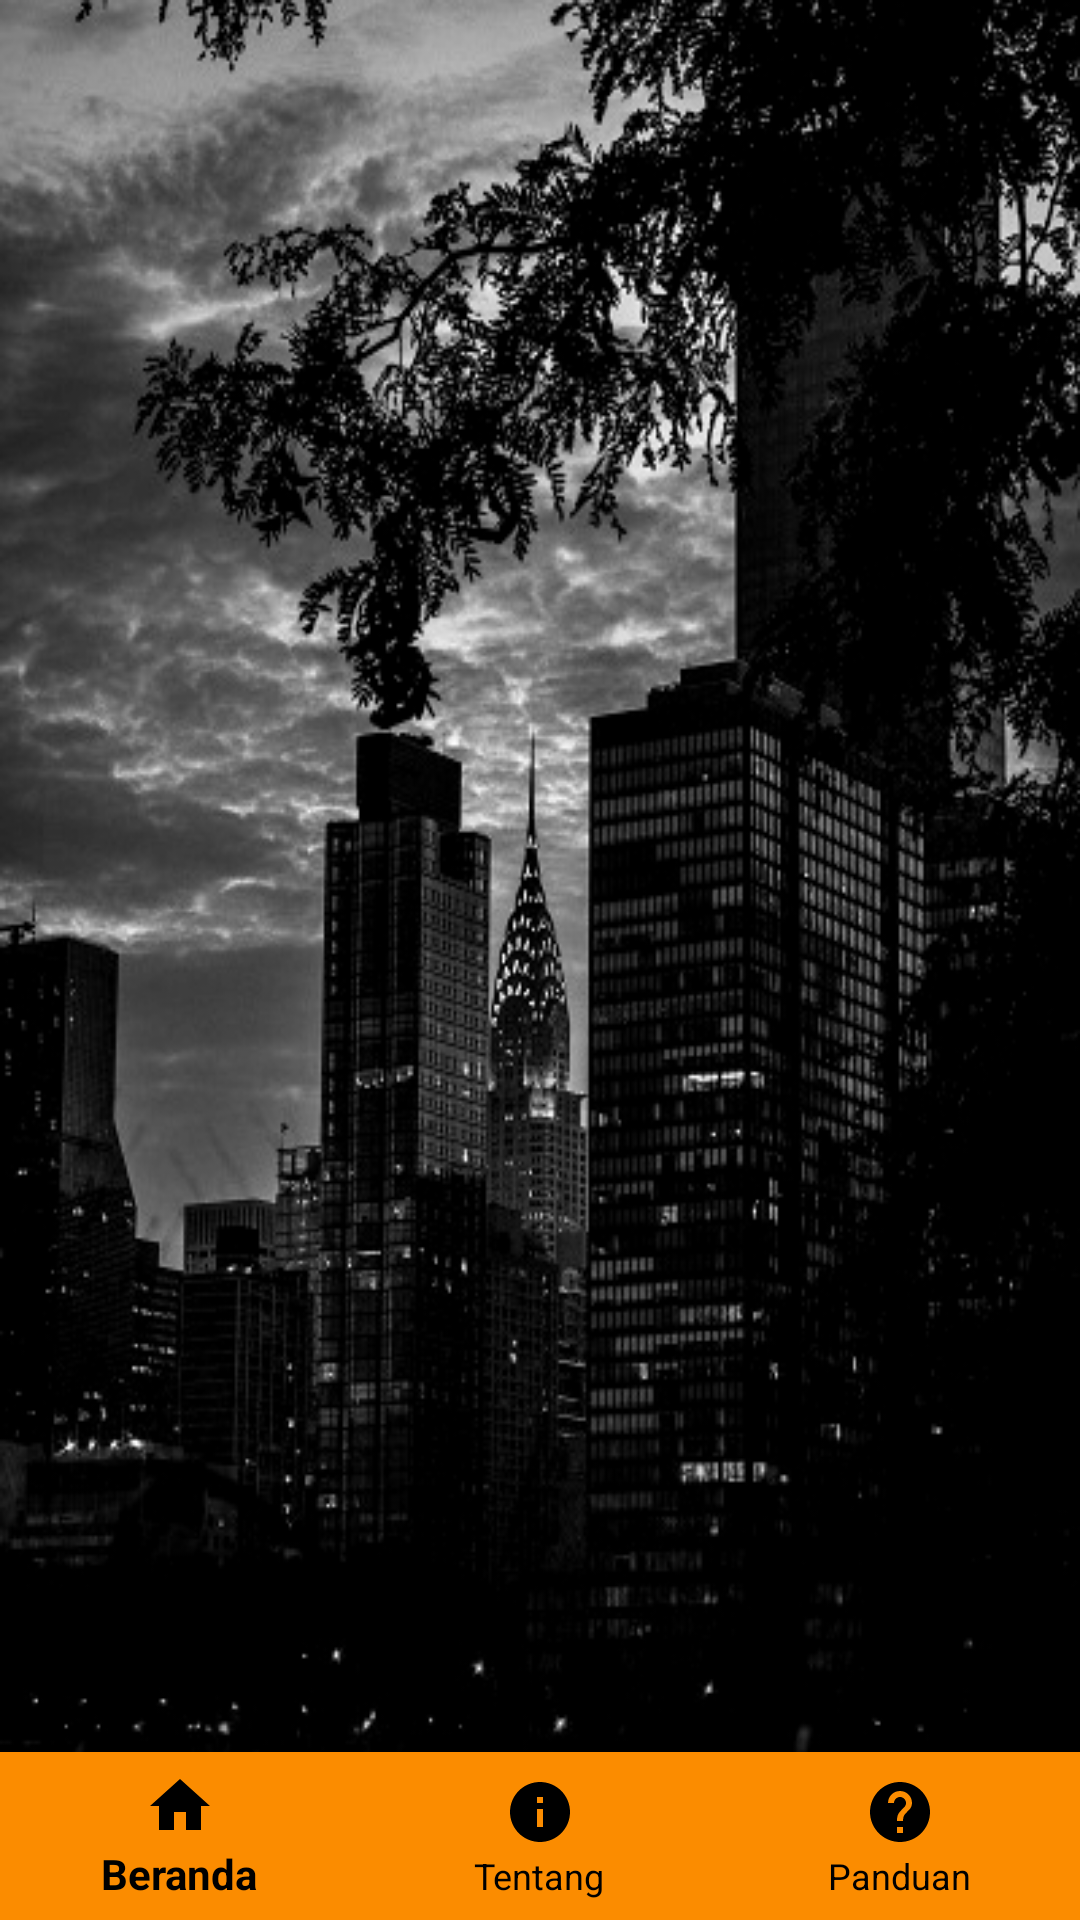

Reconstruct the res/layout file that produces this screen, plus the resources it refers to.
<!-- AndroidManifest.xml: application theme AppTheme -->
<!-- res/layout/activity_dashboard.xml -->
<?xml version="1.0" encoding="utf-8"?>
<RelativeLayout xmlns:android="http://schemas.android.com/apk/res/android"
    xmlns:app="http://schemas.android.com/apk/res-auto"
    xmlns:tools="http://schemas.android.com/tools"
    android:layout_width="match_parent"
    android:background="@drawable/bglogin"
    android:layout_height="match_parent"
    tools:context=".dashboard">

    <FrameLayout
        android:id="@+id/fragman_container"
        android:layout_width="match_parent"
        android:layout_height="match_parent"
        android:layout_above="@+id/botton_navigation"/>

    <com.google.android.material.bottomnavigation.BottomNavigationView
        android:id="@+id/botton_navigation"
        android:layout_width="match_parent"
        android:layout_height="wrap_content"
        android:layout_alignParentBottom="true"
        android:background="#FB8C00"
        app:menu="@menu/menu_bottom_view"
        app:itemTextColor="#000000"
        app:itemIconTint="#000000"/>
</RelativeLayout>
<!-- resources referenced by this layout -->
<resources>
  <!-- drawable bglogin: jpg bitmap (drawable-v24, 139971 bytes) -->
  <style name="AppTheme" parent="Theme.AppCompat.Light.NoActionBar">
          
          <item name="colorPrimary">@color/colorPrimary</item>
          <item name="colorPrimaryDark">@color/colorPrimaryDark</item>
          <item name="colorAccent">@color/colorAccent</item>
      </style>
  <color name="colorPrimary">#FB8C00</color>
  <color name="colorPrimaryDark">#FB8C00</color>
  <color name="colorAccent">#FB8C00</color>
</resources>
